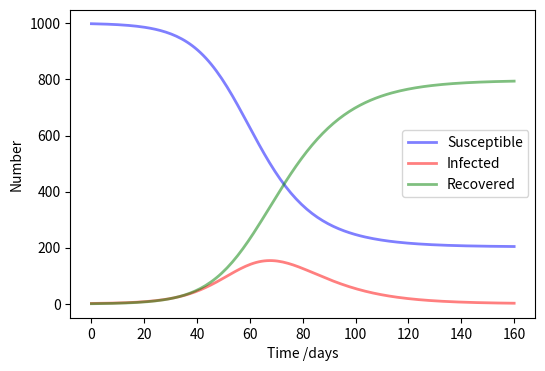

This figure's Python source:

import numpy as np
import matplotlib.pyplot as plt
import json

def sir_model(y, t, N, beta, gamma):
    S, I, R = y
    dSdt = -beta * S * I / N
    dIdt = beta * S * I / N - gamma * I
    dRdt = gamma * I
    return dSdt, dIdt, dRdt

def rk2_sir(y, t, dt, N, beta, gamma):
    k1 = np.asarray(sir_model(y, t, N, beta, gamma)) * dt
    k2 = np.asarray(sir_model(y + k1*0.5, t + dt*0.5, N, beta, gamma)) * dt
    y_new = y + k2
    return y_new

def simulate():
    N = 1000
    beta = 0.2  
    gamma = 0.1
    S0, I0, R0 = 999, 1, 0  

    t = np.linspace(0, 160, 160)
    dt = t[1] - t[0]
    Y = np.empty((3, len(t)))
    Y[:, 0] = S0, I0, R0

    for i in range(1, len(t)):
        Y[:, i] = rk2_sir(Y[:, i-1], t[i-1], dt, N, beta, gamma)

    S, I, R = Y

    plt.figure(figsize=[6,4])
    plt.plot(t, S, 'b', alpha=0.5, lw=2, label='Susceptible')
    plt.plot(t, I, 'r', alpha=0.5, lw=2, label='Infected')
    plt.plot(t, R, 'g', alpha=0.5, lw=2, label='Recovered')
    plt.xlabel('Time /days')
    plt.ylabel('Number')
    plt.legend()
    plt.show()

simulate()

